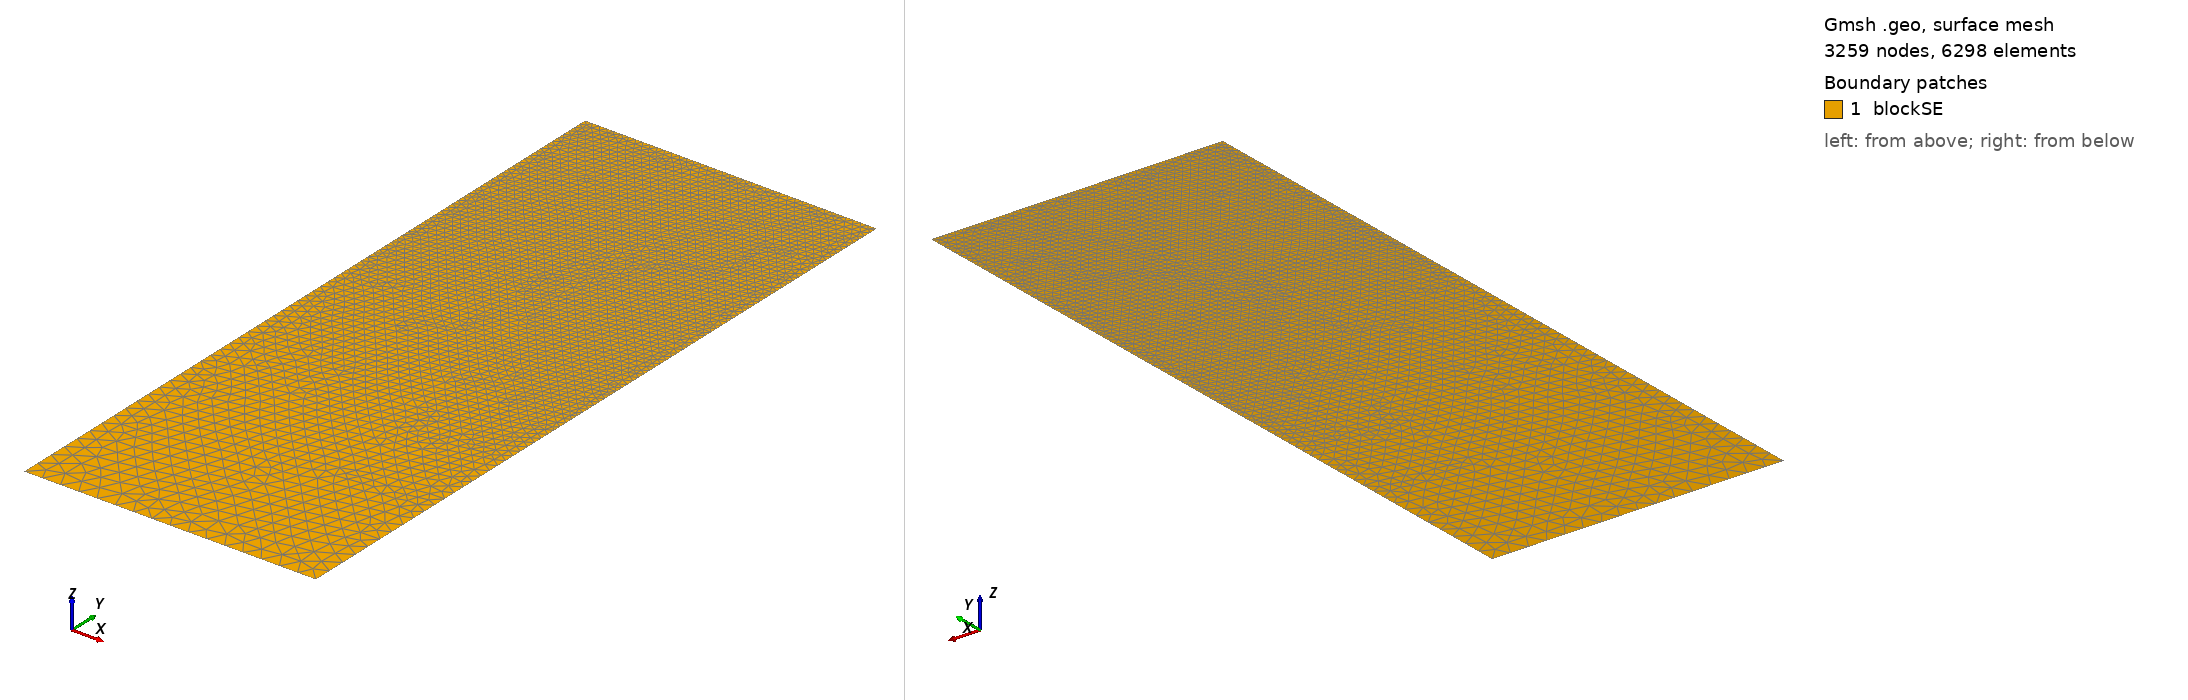

Gmsh geometry script, surface-meshed: 3259 nodes, 6298 surface elements. Boundary patches (legend numbers): 1 blockSE. Left view from above one corner, right view from below the opposite corner. Legend entries are the model's physical surfaces. The drawing asked Gmsh for element sizes between 1% and 20% of the model's largest extent; the script's own settings can give other sizes.

=== t56.geo (drawn) ===
/// Build a 2D model with micro-electrode

//SetFactory("OpenCASCADE");

// Parameters
hSE  = 20.0;  // thickness of the SE, in unit um
wSE  = 8.0;  // width of the SE, in unit um
hLi  = 6.3067;    // initial height of the Li in the pore, in unit um
rp   = 0.05;  // the round radius at corner point, in unit um
mSE  = 0.5;  // mesh characteristic length for SE out boundaries
mAnd = 0.05;  // mesh characteristic length for micro-probe

//**** Create points **/
// Create points for the boundary
Point(1) = {0, 0, 0, mSE};            Point(2) = {wSE, 0, 0, mSE};
Point(3) = {wSE, hSE-hLi, 0, mAnd};   Point(4) = {wSE, hSE-rp, 0, mAnd}; 
Point(5) = {wSE-rp, hSE-rp, 0, mAnd}; Point(6) = {wSE-rp, hSE, 0, mAnd}; 
Point(7) = {0, hSE, 0, mAnd};

//***** Create lines **/
// Creat lines for the boundary
Line(1)   = {1, 2};     Line(2)   = {2, 3};
Line(3)   = {3, 4};     Circle(4) = {4, 5, 6};  
Line(5)   = {6, 7};     Line(6)   = {7, 1};

//*** Create loops from lines **/
Curve Loop(6) = {1, 2, 3, 4, 5, 6};   // Outer boundary

//*** Create blocks from lines **/
Plane Surface(1) = {6}; // creat block SE

//*** Physical names **/
Physical Curve("SE_btm")     = {1};
Physical Curve("SE_right")   = {2};
//Physical Curve("SE_top")     = {3};
Physical Curve("SE_left")    = {6};
Physical Curve("And_btm")    = {3, 4, 5};
Physical Surface("blockSE")  = {1};
